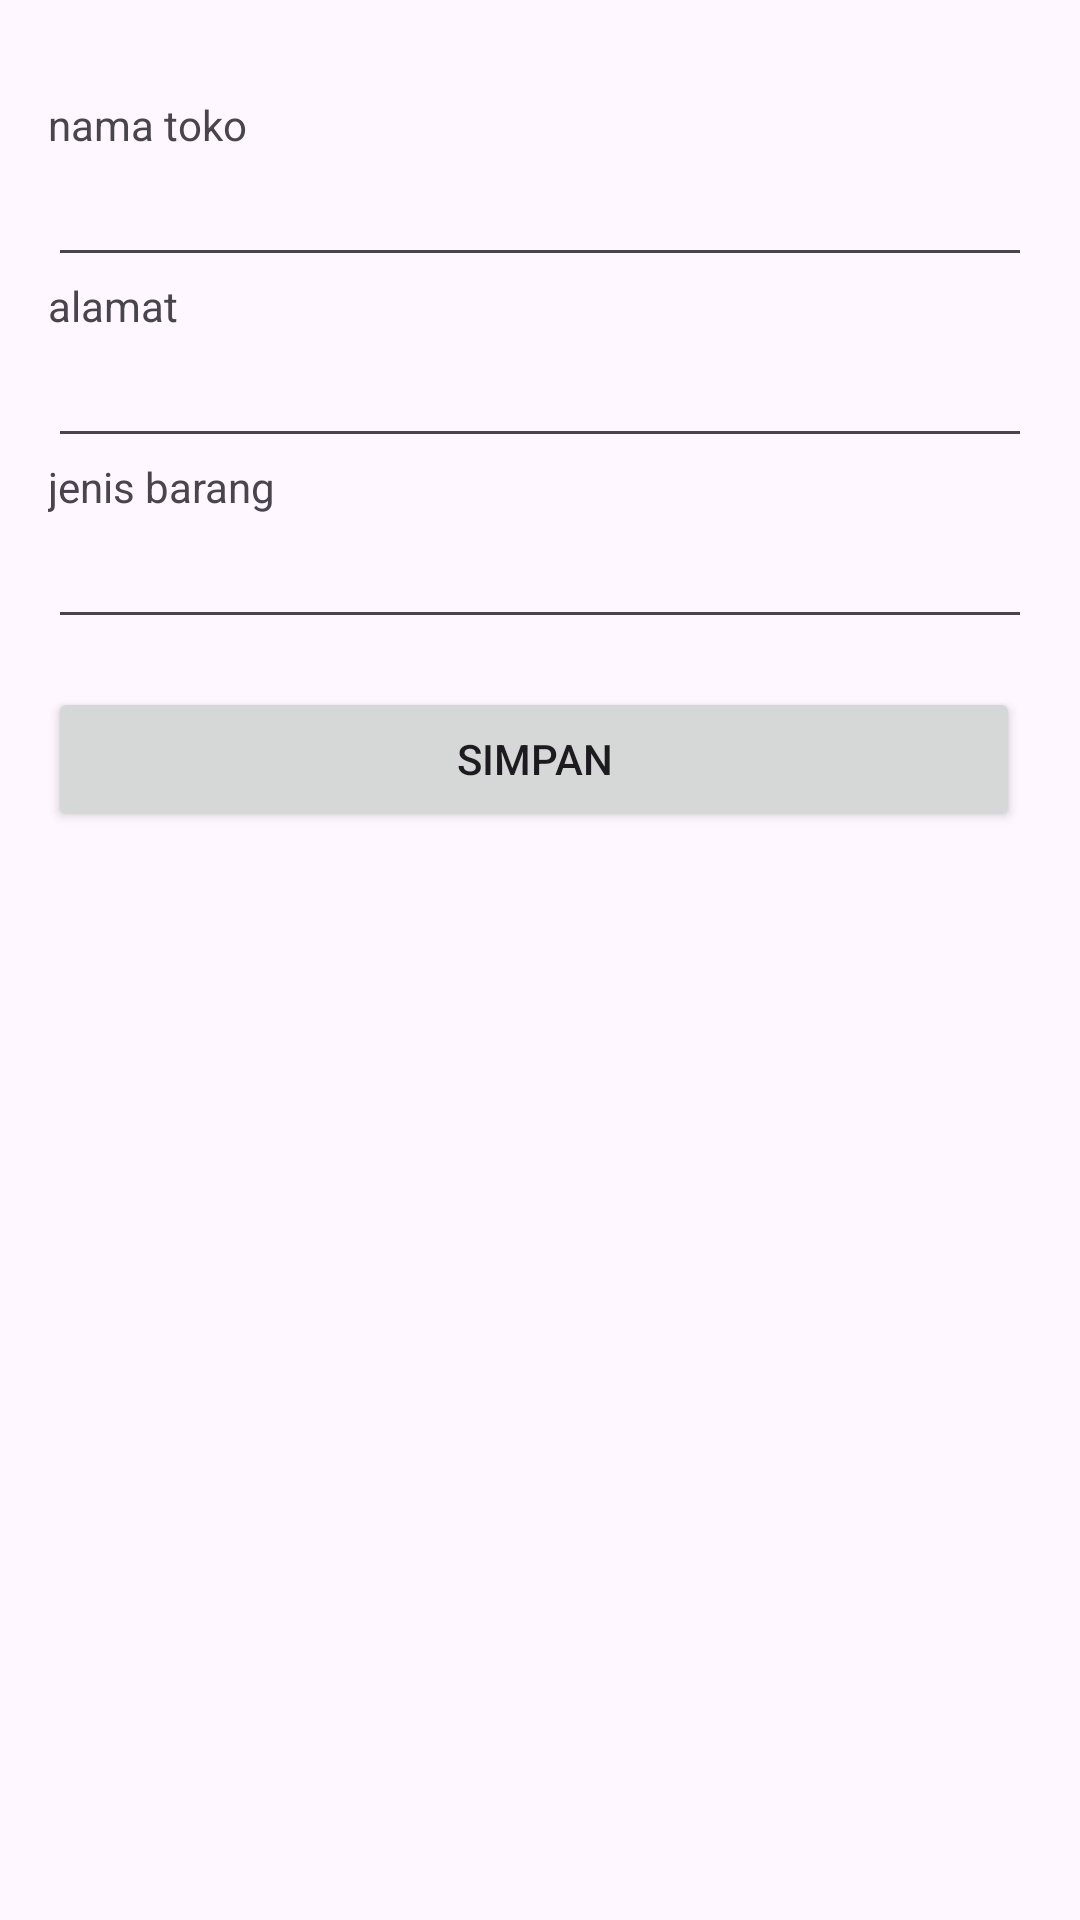

Here is an Android app screen rendered from its layout file. Give the layout XML and the strings, colors and styles it references.
<!-- AndroidManifest.xml: application theme Theme.TokoAlatMusik -->
<!-- res/layout/fragment_second.xml -->
<?xml version="1.0" encoding="utf-8"?>
<androidx.core.widget.NestedScrollView xmlns:android="http://schemas.android.com/apk/res/android"
    xmlns:app="http://schemas.android.com/apk/res-auto"
    xmlns:tools="http://schemas.android.com/tools"
    android:layout_width="match_parent"
    android:layout_height="match_parent"
    tools:context=".ui.SecondFragment">

    <androidx.constraintlayout.widget.ConstraintLayout
        android:layout_width="match_parent"
        android:layout_height="match_parent"
        android:padding="16dp">

        <TextView
            android:id="@+id/textView"
            android:layout_width="0dp"
            android:layout_height="wrap_content"
            android:layout_marginTop="16dp"
            android:text="nama toko"
            app:layout_constraintEnd_toEndOf="parent"
            app:layout_constraintStart_toStartOf="parent"
            app:layout_constraintTop_toTopOf="parent" />

        <TextView
            android:id="@+id/textView3"
            android:layout_width="0dp"
            android:layout_height="wrap_content"
            android:text="jenis barang"
            app:layout_constraintEnd_toEndOf="@+id/addressEditText"
            app:layout_constraintStart_toStartOf="@+id/addressEditText"
            app:layout_constraintTop_toBottomOf="@+id/addressEditText" />

        <TextView
            android:id="@+id/textView2"
            android:layout_width="0dp"
            android:layout_height="wrap_content"
            android:text="alamat"
            app:layout_constraintEnd_toEndOf="@+id/nameEditText"
            app:layout_constraintStart_toStartOf="@+id/nameEditText"
            app:layout_constraintTop_toBottomOf="@+id/nameEditText" />

        <EditText
            android:id="@+id/nameEditText"
            android:layout_width="0dp"
            android:layout_height="wrap_content"
            android:ems="10"
            android:inputType="text"
            app:layout_constraintEnd_toEndOf="parent"
            app:layout_constraintStart_toStartOf="@+id/textView"
            app:layout_constraintTop_toBottomOf="@+id/textView" />

        <EditText
            android:id="@+id/addressEditText"
            android:layout_width="0dp"
            android:layout_height="wrap_content"
            android:ems="10"
            android:inputType="text"
            app:layout_constraintEnd_toEndOf="@+id/nameEditText"
            app:layout_constraintStart_toStartOf="@+id/textView2"
            app:layout_constraintTop_toBottomOf="@+id/textView2" />

        <EditText
            android:id="@+id/jenisEditText"
            android:layout_width="0dp"
            android:layout_height="wrap_content"
            android:ems="10"
            android:inputType="text"
            app:layout_constraintEnd_toEndOf="@+id/textView3"
            app:layout_constraintStart_toStartOf="@+id/textView3"
            app:layout_constraintTop_toBottomOf="@+id/textView3" />

        <LinearLayout
            android:layout_width="match_parent"
            android:layout_height="wrap_content"
            android:layout_marginTop="16dp"
            app:layout_constraintEnd_toEndOf="parent"
            app:layout_constraintHorizontal_bias="0.472"
            app:layout_constraintStart_toStartOf="@+id/nameEditText"
            app:layout_constraintTop_toBottomOf="@+id/jenisEditText">


            <Button
                android:id="@+id/deleteButton"
                android:layout_width="wrap_content"
                android:layout_height="wrap_content"
                android:layout_weight="1"
                android:text="Hapus"
                android:visibility="gone" />

            <Button
                android:id="@+id/saveButton"
                android:layout_width="wrap_content"
                android:layout_height="wrap_content"
                android:layout_marginEnd="4dp"
                android:layout_weight="1"
                android:text="@string/save" />
    </LinearLayout>

    </androidx.constraintlayout.widget.ConstraintLayout>
</androidx.core.widget.NestedScrollView>
<!-- resources referenced by this layout -->
<resources>
  <string name="save">simpan</string>
  <style name="Theme.TokoAlatMusik" parent="Base.Theme.TokoAlatMusik" />
  <style name="Base.Theme.TokoAlatMusik" parent="Theme.Material3.DayNight.NoActionBar">
          
          
      </style>
</resources>
